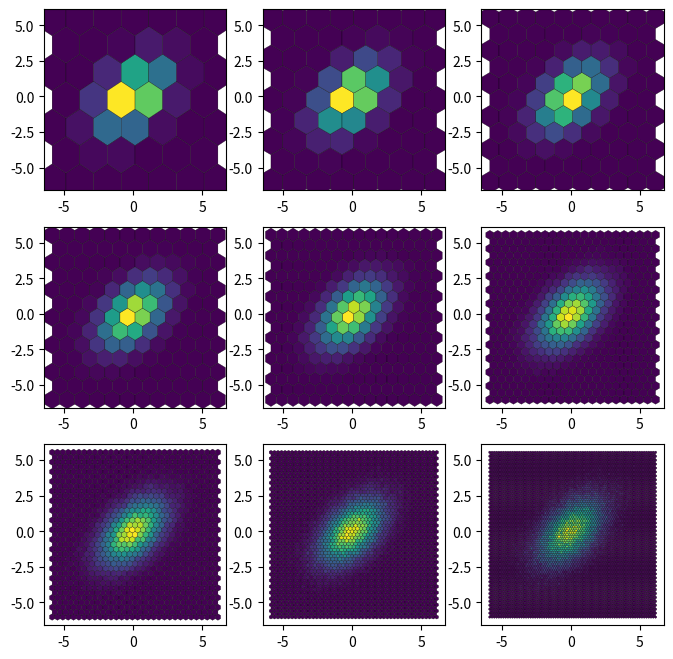

Source code (Python):
# Source
# https://python-graph-gallery.com/84-hexbin-plot-with-matplotlib/

# libraries
import matplotlib.pyplot as plt
import numpy as np

# create data
i = np.random.normal(size=50000)
x = i + np.random.normal(size=50000)
y = i + np.random.normal(size=50000)

# cmap = 'Set1'
cmap = None

plt.figure(figsize=(8, 8))
if True:
    for i in range(3):
        for j in range(3):
            k = 1 + i + 3 * j
            plt.subplot(3, 3, k)

            g = 5+int(1.6 ** k)
            # Make the plot
            plt.hexbin(x, y, gridsize=g, cmap=cmap, edgecolors='black', linewidths=0.2)

else:
    plt.subplot(3, 3, 1)
    plt.scatter(x, y)

    plt.subplot(3, 3, 2)
    plt.hexbin(x, y)

    plt.subplot(3, 3, 3)
    plt.hexbin(x, y, gridsize=15)

plt.show()

